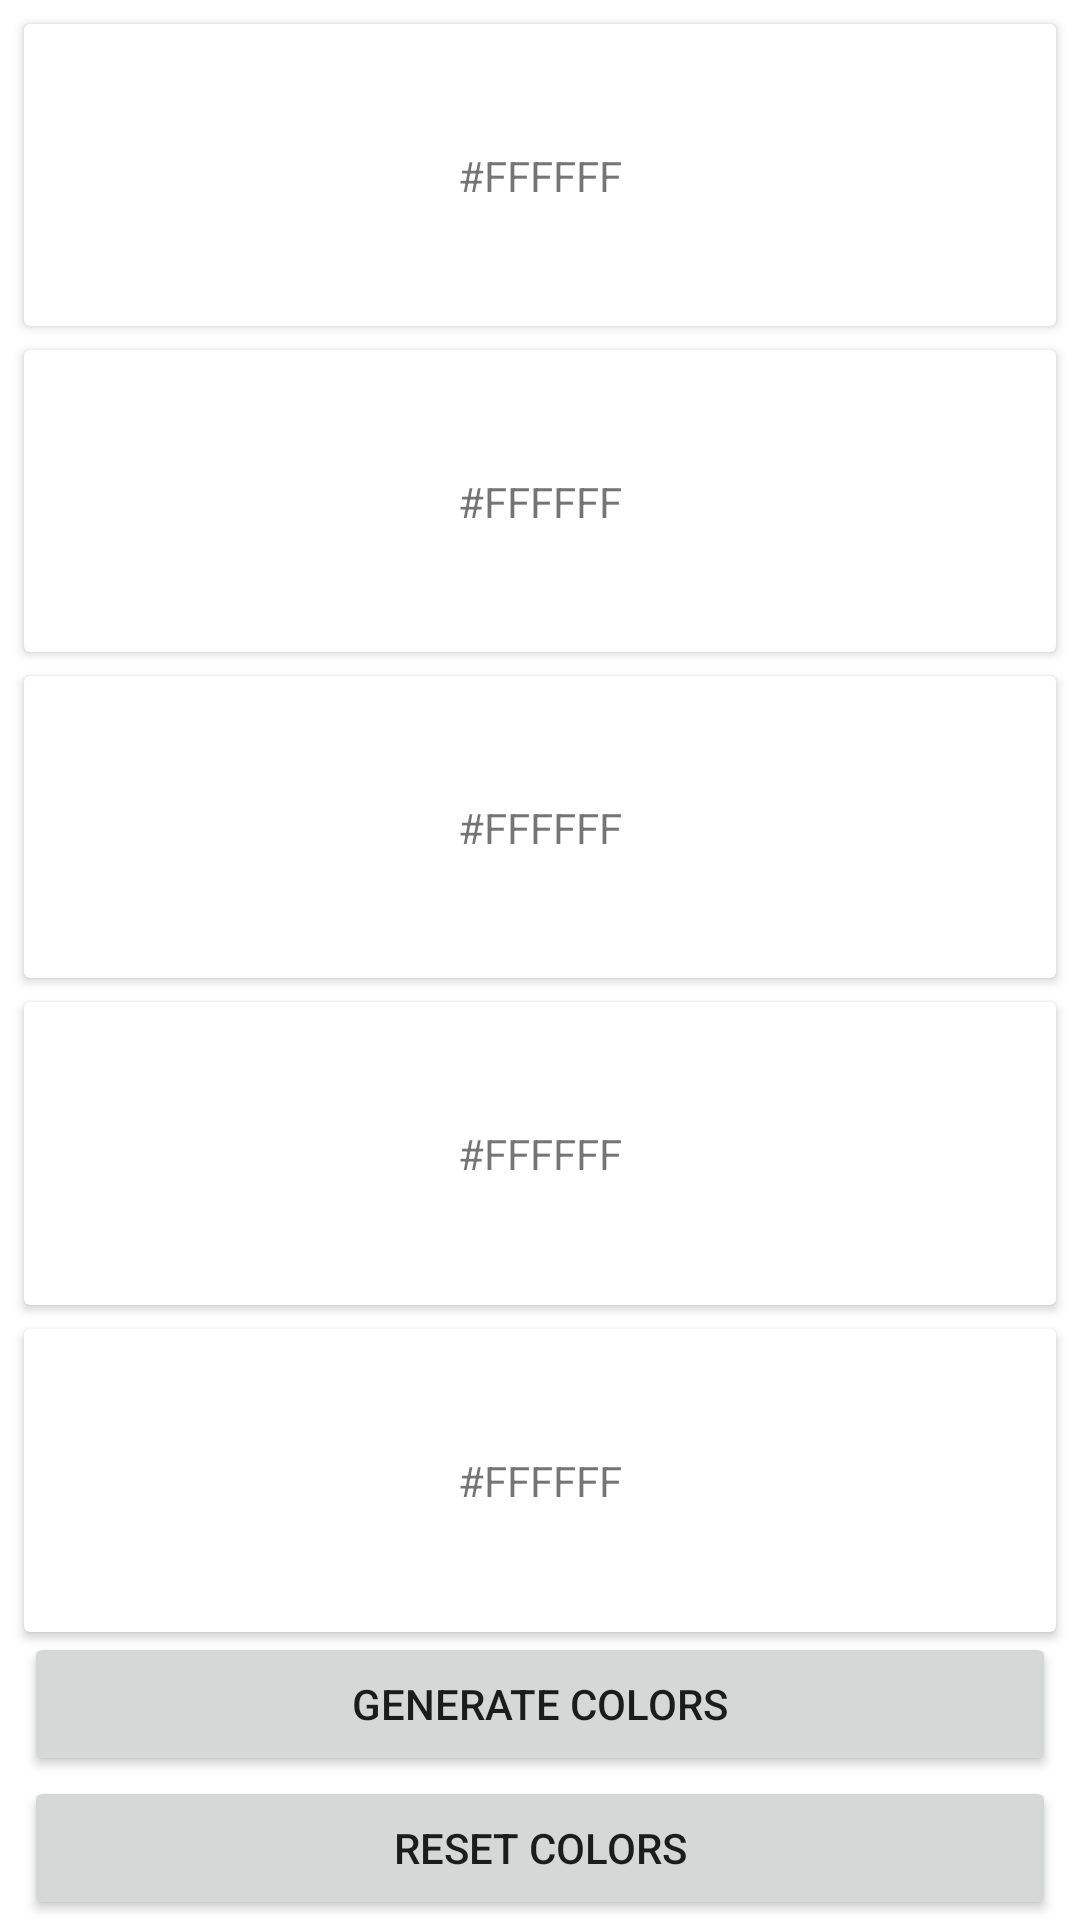

Produce the Android XML layout that renders to this screen, including the resource entries it uses.
<!-- AndroidManifest.xml: application theme Theme.SimpleGenerator -->
<!-- res/layout/fragment_generator.xml -->
<?xml version="1.0" encoding="utf-8"?>
<layout xmlns:android="http://schemas.android.com/apk/res/android"
    xmlns:app="http://schemas.android.com/apk/res-auto"
    xmlns:tools="http://schemas.android.com/tools">

    <data>
        <variable
            name="viewModel"
            type="com.mobile.simple_generator.viewmodels.CardViewModel" />

        <variable
            name="generatorFragment"
            type="com.mobile.simple_generator.GeneratorFragment" />
    </data>

    <LinearLayout
        android:layout_width="match_parent"
        android:layout_height="match_parent"
        android:orientation="vertical"
        app:layout_constraintBottom_toBottomOf="parent"
        app:layout_constraintLeft_toLeftOf="parent"
        app:layout_constraintRight_toRightOf="parent"
        app:layout_constraintTop_toTopOf="parent"
        tools:context="com.mobile.simple_generator.GeneratorFragment">

        <androidx.cardview.widget.CardView
            android:id="@+id/first_card"
            android:layout_width="match_parent"
            android:layout_height="wrap_content"
            android:layout_marginHorizontal="8dp"
            android:layout_marginTop="8dp"
            android:layout_marginBottom="8dp"
            android:layout_weight="1"
            app:layout_constraintLeft_toLeftOf="parent"
            app:layout_constraintRight_toRightOf="parent"
            app:layout_constraintTop_toTopOf="parent">

            <androidx.constraintlayout.widget.ConstraintLayout
                android:id="@+id/first_card_color"
                android:layout_width="match_parent"
                android:layout_height="match_parent">

                <TextView
                    android:id="@+id/first_card_text"
                    android:layout_width="wrap_content"
                    android:layout_height="wrap_content"
                    android:layout_margin="10dp"
                    android:text="@string/default_text"
                    app:layout_constraintBottom_toBottomOf="parent"
                    app:layout_constraintLeft_toLeftOf="parent"
                    app:layout_constraintRight_toRightOf="parent"
                    app:layout_constraintTop_toTopOf="parent" />

                <ImageView
                    android:id="@+id/first_card_icon"
                    android:layout_width="wrap_content"
                    android:layout_height="wrap_content"
                    android:paddingLeft="8dp"
                    android:scaleType="fitCenter"
                    app:layout_constraintBottom_toBottomOf="parent"
                    app:layout_constraintLeft_toLeftOf="parent"
                    app:layout_constraintTop_toTopOf="parent"
                    app:srcCompat="@drawable/outline_lock_open_24" />
            </androidx.constraintlayout.widget.ConstraintLayout>
        </androidx.cardview.widget.CardView>

        <androidx.cardview.widget.CardView
            android:id="@+id/second_card"
            android:layout_width="match_parent"
            android:layout_height="wrap_content"
            android:layout_marginHorizontal="8dp"
            android:layout_marginBottom="8dp"
            android:layout_weight="1"
            app:layout_constraintLeft_toLeftOf="parent"
            app:layout_constraintRight_toRightOf="parent"
            app:layout_constraintTop_toBottomOf="@id/first_card_color">

            <androidx.constraintlayout.widget.ConstraintLayout
                android:id="@+id/second_card_color"
                android:layout_width="match_parent"
                android:layout_height="match_parent">

                <TextView
                    android:id="@+id/second_card_text"
                    android:layout_width="wrap_content"
                    android:layout_height="wrap_content"
                    android:layout_margin="10dp"
                    android:text="@string/default_text"
                    app:layout_constraintBottom_toBottomOf="parent"
                    app:layout_constraintLeft_toLeftOf="parent"
                    app:layout_constraintRight_toRightOf="parent"
                    app:layout_constraintTop_toTopOf="parent" />

                <ImageView
                    android:id="@+id/second_card_icon"
                    android:layout_width="wrap_content"
                    android:layout_height="wrap_content"
                    android:paddingLeft="8dp"
                    android:scaleType="fitCenter"
                    app:layout_constraintBottom_toBottomOf="parent"
                    app:layout_constraintLeft_toLeftOf="parent"
                    app:layout_constraintTop_toTopOf="parent"
                    app:srcCompat="@drawable/outline_lock_open_24" />
            </androidx.constraintlayout.widget.ConstraintLayout>
        </androidx.cardview.widget.CardView>

        <androidx.cardview.widget.CardView
            android:id="@+id/third_card"
            android:layout_width="match_parent"
            android:layout_height="wrap_content"
            android:layout_marginHorizontal="8dp"
            android:layout_marginBottom="8dp"
            android:layout_weight="1"
            app:layout_constraintLeft_toLeftOf="parent"
            app:layout_constraintRight_toRightOf="parent"
            app:layout_constraintTop_toBottomOf="@id/second_card_color">

            <androidx.constraintlayout.widget.ConstraintLayout
                android:id="@+id/third_card_color"
                android:layout_width="match_parent"
                android:layout_height="match_parent">

                <TextView
                    android:id="@+id/third_card_text"
                    android:layout_width="wrap_content"
                    android:layout_height="wrap_content"
                    android:layout_margin="10dp"
                    android:text="@string/default_text"
                    app:layout_constraintBottom_toBottomOf="parent"
                    app:layout_constraintLeft_toLeftOf="parent"
                    app:layout_constraintRight_toRightOf="parent"
                    app:layout_constraintTop_toTopOf="parent" />

                <ImageView
                    android:id="@+id/third_card_icon"
                    android:layout_width="wrap_content"
                    android:layout_height="wrap_content"
                    android:paddingLeft="8dp"
                    android:scaleType="fitCenter"
                    app:layout_constraintBottom_toBottomOf="parent"
                    app:layout_constraintLeft_toLeftOf="parent"
                    app:layout_constraintTop_toTopOf="parent"
                    app:srcCompat="@drawable/outline_lock_open_24" />
            </androidx.constraintlayout.widget.ConstraintLayout>
        </androidx.cardview.widget.CardView>

        <androidx.cardview.widget.CardView
            android:id="@+id/fourth_card"
            android:layout_width="match_parent"
            android:layout_height="wrap_content"
            android:layout_marginHorizontal="8dp"
            android:layout_marginBottom="8dp"
            android:layout_weight="1"
            app:layout_constraintLeft_toLeftOf="parent"
            app:layout_constraintRight_toRightOf="parent"
            app:layout_constraintTop_toBottomOf="@id/third_card_color">

            <androidx.constraintlayout.widget.ConstraintLayout
                android:id="@+id/fourth_card_color"
                android:layout_width="match_parent"
                android:layout_height="match_parent">

                <TextView
                    android:id="@+id/fourth_card_text"
                    android:layout_width="wrap_content"
                    android:layout_height="wrap_content"
                    android:layout_margin="10dp"
                    android:text="@string/default_text"
                    app:layout_constraintBottom_toBottomOf="parent"
                    app:layout_constraintLeft_toLeftOf="parent"
                    app:layout_constraintRight_toRightOf="parent"
                    app:layout_constraintTop_toTopOf="parent" />

                <ImageView
                    android:id="@+id/fourth_card_icon"
                    android:layout_width="wrap_content"
                    android:layout_height="wrap_content"
                    android:paddingLeft="8dp"
                    android:scaleType="fitCenter"
                    app:layout_constraintBottom_toBottomOf="parent"
                    app:layout_constraintLeft_toLeftOf="parent"
                    app:layout_constraintTop_toTopOf="parent"
                    app:srcCompat="@drawable/outline_lock_open_24" />
            </androidx.constraintlayout.widget.ConstraintLayout>
        </androidx.cardview.widget.CardView>

        <androidx.cardview.widget.CardView
            android:id="@+id/fifth_card"
            android:layout_width="match_parent"
            android:layout_height="wrap_content"
            android:layout_marginHorizontal="8dp"
            android:layout_weight="1"
            app:layout_constraintLeft_toLeftOf="parent"
            app:layout_constraintRight_toRightOf="parent"
            app:layout_constraintTop_toBottomOf="@id/fourth_card_color">

            <androidx.constraintlayout.widget.ConstraintLayout
                android:id="@+id/fifth_card_color"
                android:layout_width="match_parent"
                android:layout_height="match_parent">

                <TextView
                    android:id="@+id/fifth_card_text"
                    android:layout_width="wrap_content"
                    android:layout_height="wrap_content"
                    android:layout_margin="10dp"
                    android:text="@string/default_text"
                    app:layout_constraintBottom_toBottomOf="parent"
                    app:layout_constraintLeft_toLeftOf="parent"
                    app:layout_constraintRight_toRightOf="parent"
                    app:layout_constraintTop_toTopOf="parent" />

                <ImageView
                    android:id="@+id/fifth_card_icon"
                    android:layout_width="wrap_content"
                    android:layout_height="wrap_content"
                    android:paddingLeft="8dp"
                    android:scaleType="fitCenter"
                    app:layout_constraintBottom_toBottomOf="parent"
                    app:layout_constraintLeft_toLeftOf="parent"
                    app:layout_constraintTop_toTopOf="parent"
                    app:srcCompat="@drawable/outline_lock_open_24" />
            </androidx.constraintlayout.widget.ConstraintLayout>
        </androidx.cardview.widget.CardView>

        <LinearLayout
            android:orientation="vertical"
            android:layout_width="match_parent"
            android:layout_height="wrap_content"
            android:layout_marginHorizontal="8dp"
            app:layout_constraintTop_toBottomOf="@id/fifth_card"
            >
            <Button
                android:id="@+id/generator_button"
                android:layout_width="match_parent"
                android:layout_height="wrap_content"
                android:text="@string/generator_button"
                app:layout_constraintTop_toTopOf="parent"
                app:layout_constraintBottom_toBottomOf="parent"
                app:layout_constraintLeft_toLeftOf="parent"
                app:layout_constraintRight_toRightOf="parent" />

            <Button
                android:id="@+id/reset_button"
                android:layout_width="match_parent"
                android:layout_height="wrap_content"
                android:text="@string/reset_button"
                app:layout_constraintTop_toTopOf="parent"
                app:layout_constraintBottom_toBottomOf="parent"
                app:layout_constraintLeft_toLeftOf="parent"
                app:layout_constraintRight_toRightOf="parent" />
        </LinearLayout>
    </LinearLayout>
</layout>
<!-- resources referenced by this layout -->
<resources>
  <string name="default_text">#FFFFFF</string>
  <string name="generator_button">Generate colors</string>
  <string name="reset_button">Reset colors</string>
  <style name="Theme.SimpleGenerator" parent="Theme.MaterialComponents.DayNight.DarkActionBar">
          
          <item name="colorPrimary">@color/purple_500</item>
          <item name="colorPrimaryVariant">@color/purple_700</item>
          <item name="colorOnPrimary">@color/white</item>
          
          <item name="colorSecondary">@color/teal_200</item>
          <item name="colorSecondaryVariant">@color/teal_700</item>
          <item name="colorOnSecondary">@color/black</item>
          
          <item name="android:statusBarColor">?attr/colorPrimaryVariant</item>
          
      </style>
  <!-- not gathered from this repository: default colours our renderer supplied (Android Studio template values) -->
  <color name="purple_500">#FF6200EE</color>
  <color name="purple_700">#FF3700B3</color>
  <color name="teal_200">#FF03DAC5</color>
  <color name="teal_700">#FF018786</color>
  <color name="black">#FF000000</color>
  <color name="white">#FFFFFFFF</color>
</resources>
